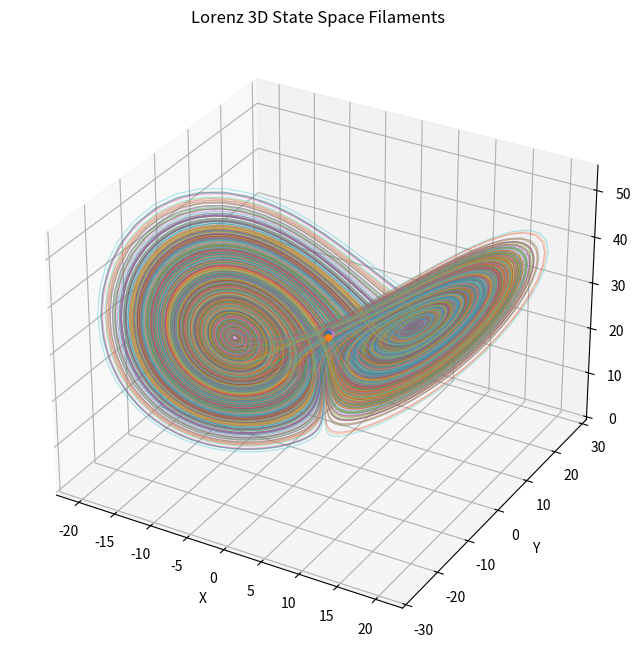

Reproduce this figure in Python.
"""
Lorenz Filament 3D

Visualizes the 3D state-space structure of the Lorenz system
by launching many nearby trajectories and plotting them together.

Goal:
Reveal filament-like flow structures in the full 3D state space.
"""

import os
import datetime
import numpy as np
import matplotlib.pyplot as plt


# ---------------------------------------------------------
# Output folder
# ---------------------------------------------------------

OUTPUT_DIR = "APPLICATIONS/outputs/lorenz_navigation"
os.makedirs(OUTPUT_DIR, exist_ok=True)

timestamp = datetime.datetime.now().strftime("%Y%m%d_%H%M%S")


# ---------------------------------------------------------
# Lorenz parameters
# ---------------------------------------------------------

sigma = 10.0
rho = 28.0
beta = 8 / 3


# ---------------------------------------------------------
# Lorenz system
# ---------------------------------------------------------

def lorenz(state):
    x, y, z = state

    dx = sigma * (y - x)
    dy = x * (rho - z) - y
    dz = x * y - beta * z

    return np.array([dx, dy, dz])


# ---------------------------------------------------------
# Simulate one trajectory
# ---------------------------------------------------------

def simulate_trajectory(initial_state, dt=0.01, steps=4000):
    state = np.array(initial_state, dtype=float)

    traj = np.zeros((steps, 3), dtype=float)

    for i in range(steps):
        state = state + dt * lorenz(state)
        traj[i] = state

    return traj


# ---------------------------------------------------------
# Build a cloud of nearby trajectories
# ---------------------------------------------------------

def build_filament_bundle(center_state=(0.0, 1.0, 27.0), n_traj=40, spread=0.25):
    trajectories = []

    rng = np.random.default_rng(42)

    for _ in range(n_traj):
        perturbation = rng.normal(0.0, spread, size=3)
        init = np.array(center_state) + perturbation

        traj = simulate_trajectory(init, dt=0.01, steps=3500)
        trajectories.append(traj)

    return trajectories


# ---------------------------------------------------------
# Main
# ---------------------------------------------------------

def main():
    print("\nBuilding Lorenz 3D filament bundle...\n")

    trajectories = build_filament_bundle(
        center_state=(0.0, 1.0, 27.0),
        n_traj=40,
        spread=0.25
    )

    fig = plt.figure(figsize=(11, 8))
    ax = fig.add_subplot(111, projection="3d")

    for i, traj in enumerate(trajectories):
        ax.plot(
            traj[:, 0],
            traj[:, 1],
            traj[:, 2],
            alpha=0.35,
            linewidth=0.8
        )

        # mark start points for first few only
        if i < 8:
            ax.scatter(
                traj[0, 0],
                traj[0, 1],
                traj[0, 2],
                s=20
            )

    ax.set_title("Lorenz 3D State Space Filaments")
    ax.set_xlabel("X")
    ax.set_ylabel("Y")
    ax.set_zlabel("Z")

    file_output = f"{OUTPUT_DIR}/lorenz_filament_3d_{timestamp}.png"
    plt.savefig(file_output, dpi=300, bbox_inches="tight")
    print("saved:", file_output)

    plt.show()
    plt.close()


if __name__ == "__main__":
    main()
